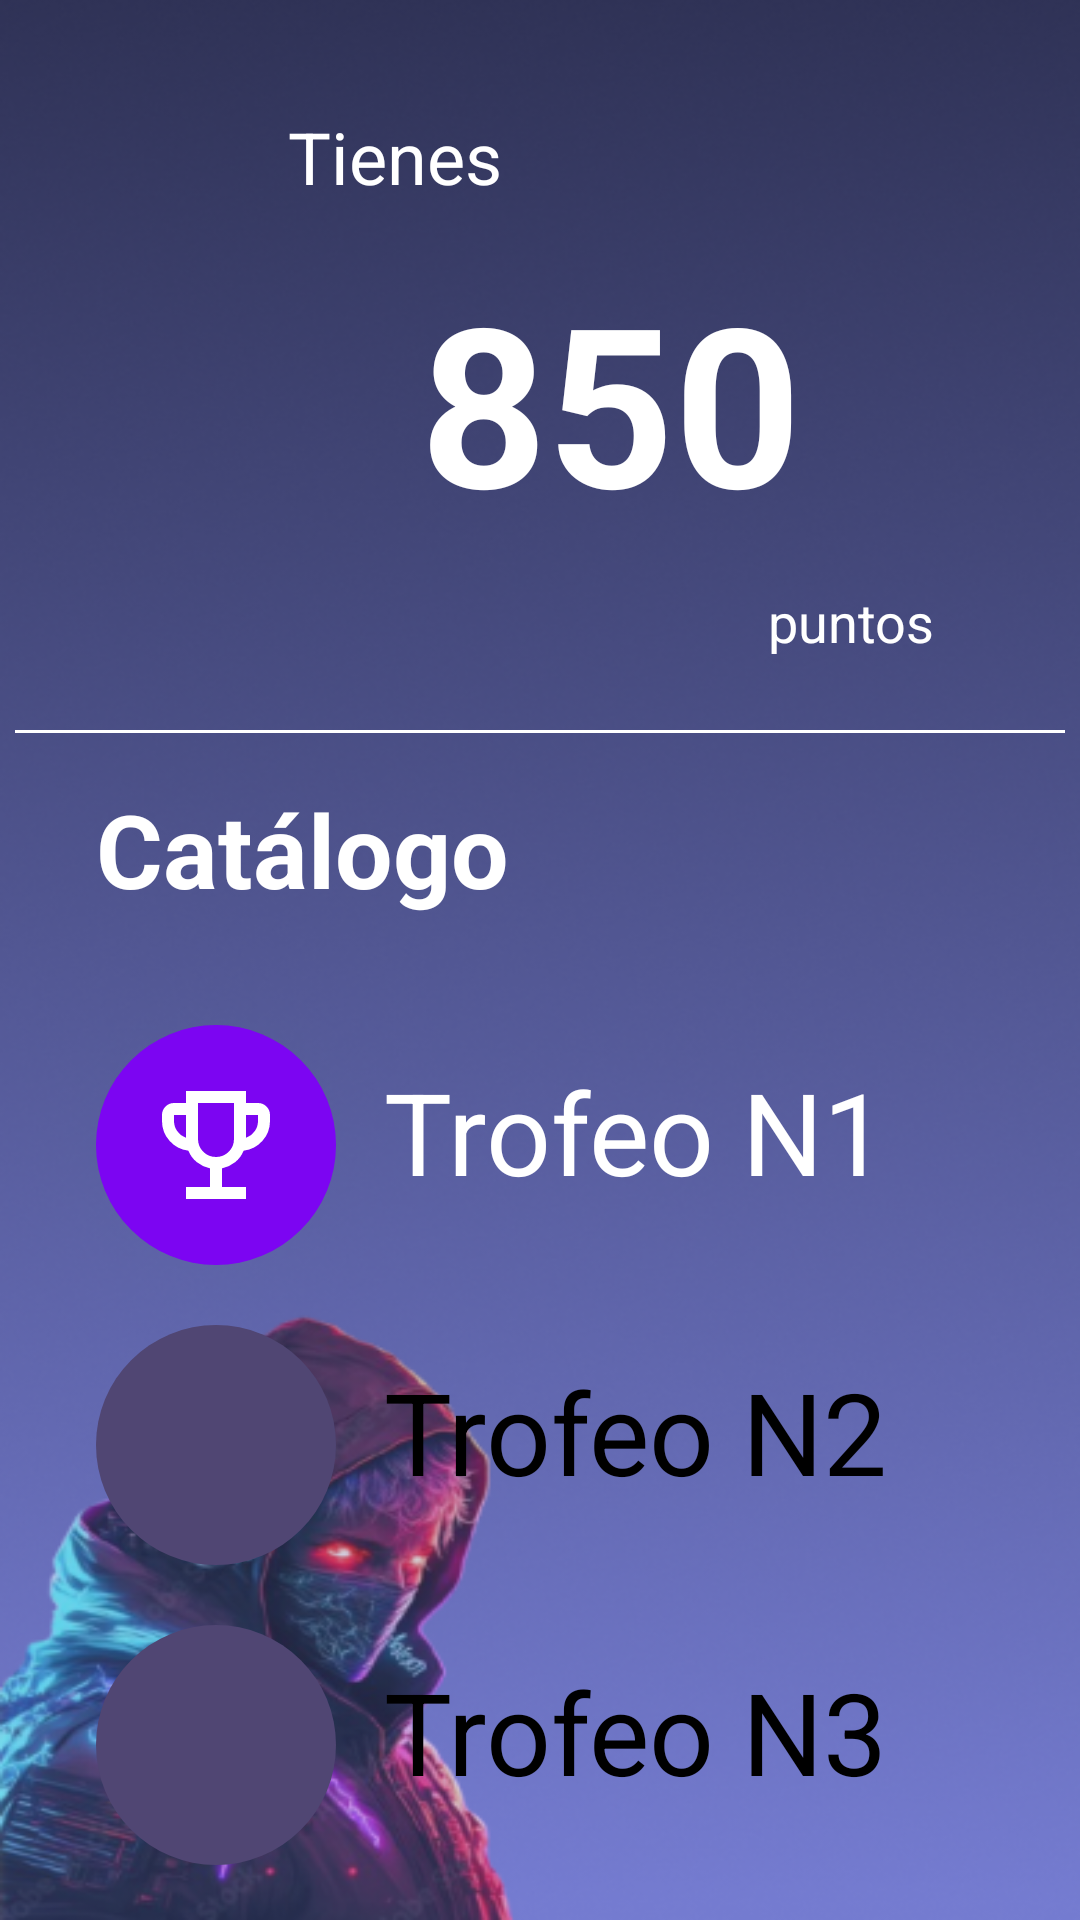

The Android layout XML behind this screen, and the referenced resources:
<!-- AndroidManifest.xml: application theme Theme.AppCompat.Light.NoActionBar -->
<!-- res/layout/fragment_reclamar_recompensas.xml -->
<?xml version="1.0" encoding="utf-8"?>
<androidx.constraintlayout.widget.ConstraintLayout xmlns:android="http://schemas.android.com/apk/res/android"
    xmlns:app="http://schemas.android.com/apk/res-auto"
    xmlns:tools="http://schemas.android.com/tools"
    android:layout_width="match_parent"
    android:layout_height="match_parent"
    android:background="@drawable/background"
    tools:context=".ReclamarRecompensas">

    <ImageButton
        android:id="@+id/btnBack"
        android:layout_width="60dp"
        android:layout_height="60dp"
        android:layout_marginStart="0dp"
        android:layout_marginTop="20dp"
        android:background="?attr/selectableItemBackgroundBorderless"
        android:contentDescription="Atrás"
        android:src="@drawable/arrow_back_24px"
        app:layout_constraintStart_toStartOf="parent"
        app:layout_constraintTop_toTopOf="parent" />

    <TextView
        android:id="@+id/tvTienes"
        android:layout_width="wrap_content"
        android:layout_height="wrap_content"
        android:layout_marginStart="96dp"
        android:layout_marginTop="36dp"
        android:text="Tienes"
        android:textColor="@android:color/white"
        android:textSize="24sp"
        app:layout_constraintStart_toStartOf="parent"
        app:layout_constraintTop_toTopOf="parent" />

    <TextView
        android:id="@+id/tvPuntos"
        android:layout_width="wrap_content"
        android:layout_height="wrap_content"
        android:layout_marginStart="140dp"
        android:layout_marginTop="16dp"
        android:text="850"
        android:textColor="@android:color/white"
        android:textSize="74sp"
        android:textStyle="bold"
        app:layout_constraintStart_toStartOf="parent"
        app:layout_constraintTop_toBottomOf="@+id/tvTienes" />

    <TextView
        android:id="@+id/tvTextoPuntos"
        android:layout_width="wrap_content"
        android:layout_height="wrap_content"
        android:layout_marginStart="256dp"
        android:layout_marginTop="12dp"
        android:text="puntos"
        android:textColor="@android:color/white"
        android:textSize="18sp"
        app:layout_constraintStart_toStartOf="parent"
        app:layout_constraintTop_toBottomOf="@+id/tvPuntos" />

    <View
        android:id="@+id/lineaSeparadora"
        android:layout_width="350dp"
        android:layout_height="1dp"
        android:layout_marginTop="24dp"
        android:background="@android:color/white"
        app:layout_constraintEnd_toEndOf="parent"
        app:layout_constraintStart_toStartOf="parent"
        app:layout_constraintTop_toBottomOf="@+id/tvTextoPuntos" />

    <TextView
        android:id="@+id/tvCatalogo"
        android:layout_width="wrap_content"
        android:layout_height="wrap_content"
        android:layout_marginStart="32dp"
        android:layout_marginTop="16dp"
        android:text="Catálogo"
        android:textColor="@android:color/white"
        android:textSize="34sp"
        android:textStyle="bold"
        app:layout_constraintStart_toStartOf="parent"
        app:layout_constraintTop_toBottomOf="@+id/lineaSeparadora" />

    <LinearLayout
        android:id="@+id/llTrofeos"
        android:layout_width="wrap_content"
        android:layout_height="wrap_content"
        android:layout_marginStart="32dp"
        android:layout_marginTop="16dp"
        android:orientation="vertical"
        app:layout_constraintStart_toStartOf="parent"
        app:layout_constraintTop_toBottomOf="@+id/tvCatalogo">

        <LinearLayout
            android:id="@+id/Trofeo1"
            android:layout_width="wrap_content"
            android:layout_height="wrap_content"
            android:layout_marginTop="20dp"
            android:orientation="horizontal">

            <FrameLayout
                android:layout_width="80dp"
                android:layout_height="80dp">

                <ImageView
                    android:layout_width="match_parent"
                    android:layout_height="match_parent"
                    android:src="@drawable/circular_button" />

                <ImageView
                    android:layout_width="48dp"
                    android:layout_height="48dp"
                    android:layout_gravity="center"
                    android:src="@drawable/trophy_white" />
            </FrameLayout>

            <TextView
                android:layout_width="wrap_content"
                android:layout_height="wrap_content"
                android:layout_marginStart="16dp"
                android:layout_marginTop="10dp"
                android:text="Trofeo N1"
                android:textColor="@color/white"
                android:textSize="38sp" />
        </LinearLayout>

        <LinearLayout
            android:id="@+id/Trofeo2"
            android:layout_width="wrap_content"
            android:layout_height="wrap_content"
            android:layout_marginTop="20dp"
            android:orientation="horizontal">

            <FrameLayout
                android:layout_width="80dp"
                android:layout_height="80dp">

                <ImageView
                    android:layout_width="match_parent"
                    android:layout_height="match_parent"
                    android:src="@drawable/circular_button_small_gray" />

                <ImageView
                    android:layout_width="48dp"
                    android:layout_height="48dp"
                    android:layout_gravity="center"
                    android:src="@drawable/trophy_24px" />
            </FrameLayout>

            <TextView
                android:layout_width="wrap_content"
                android:layout_height="wrap_content"
                android:layout_marginStart="16dp"
                android:layout_marginTop="10dp"
                android:text="Trofeo N2"
                android:textColor="@color/black"
                android:textSize="38sp" />
        </LinearLayout>

        <LinearLayout
            android:id="@+id/Trofeo3"
            android:layout_width="wrap_content"
            android:layout_height="wrap_content"
            android:layout_marginTop="20dp"
            android:orientation="horizontal">

            <FrameLayout
                android:layout_width="80dp"
                android:layout_height="80dp">

                <ImageView
                    android:layout_width="match_parent"
                    android:layout_height="match_parent"
                    android:src="@drawable/circular_button_small_gray" />

                <ImageView
                    android:layout_width="48dp"
                    android:layout_height="48dp"
                    android:layout_gravity="center"
                    android:src="@drawable/trophy_24px" />
            </FrameLayout>

            <TextView
                android:layout_width="wrap_content"
                android:layout_height="wrap_content"
                android:layout_marginStart="16dp"
                android:layout_marginTop="10dp"
                android:text="Trofeo N3"
                android:textColor="@color/black"
                android:textSize="38sp" />
        </LinearLayout>
    </LinearLayout>

</androidx.constraintlayout.widget.ConstraintLayout>
<!-- resources referenced by this layout -->
<resources>
  <color name="black">#FF000000</color>
  <color name="white">#FFFFFFFF</color>
  <!-- drawable background: png bitmap (drawable, 338841 bytes) -->
  <!-- drawable circular_button (drawable) -->
  <shape xmlns:android="http://schemas.android.com/apk/res/android"
      android:shape="oval">
      <solid android:color="@color/purple_strong"/> 
      <size
          android:width="300dp"
          android:height="300dp"/>
  </shape>
  <!-- drawable circular_button_small_gray (drawable) -->
  <shape xmlns:android="http://schemas.android.com/apk/res/android"
      android:shape="oval">
      <solid android:color="@color/purple_gray"/>
      <size
          android:width="200dp"
          android:height="200dp"/>
  </shape>
  <!-- drawable trophy_white (drawable) -->
  <vector xmlns:android="http://schemas.android.com/apk/res/android"
      android:width="24dp"
      android:height="24dp"
      android:viewportWidth="960"
      android:viewportHeight="960"
      android:tint="@color/white">
    <path
        android:fillColor="@android:color/white"
        android:pathData="M280,840L280,760L440,760L440,636Q391,625 352.5,594.5Q314,564 296,518Q221,509 170.5,452.5Q120,396 120,320L120,280Q120,247 143.5,223.5Q167,200 200,200L280,200L280,120L680,120L680,200L760,200Q793,200 816.5,223.5Q840,247 840,280L840,320Q840,396 789.5,452.5Q739,509 664,518Q646,564 607.5,594.5Q569,625 520,636L520,760L680,760L680,840L280,840ZM280,432L280,280L200,280L200,320Q200,358 222,388.5Q244,419 280,432ZM480,560Q530,560 565,525Q600,490 600,440L600,200L360,200L360,440Q360,490 395,525Q430,560 480,560ZM680,432Q716,419 738,388.5Q760,358 760,320L760,280L680,280L680,432ZM480,380Q480,380 480,380Q480,380 480,380L480,380L480,380L480,380Q480,380 480,380Q480,380 480,380Z"/>
  </vector>
  <color name="purple_strong">#7C05F2</color>
  <color name="purple_gray">#504673</color>
</resources>
